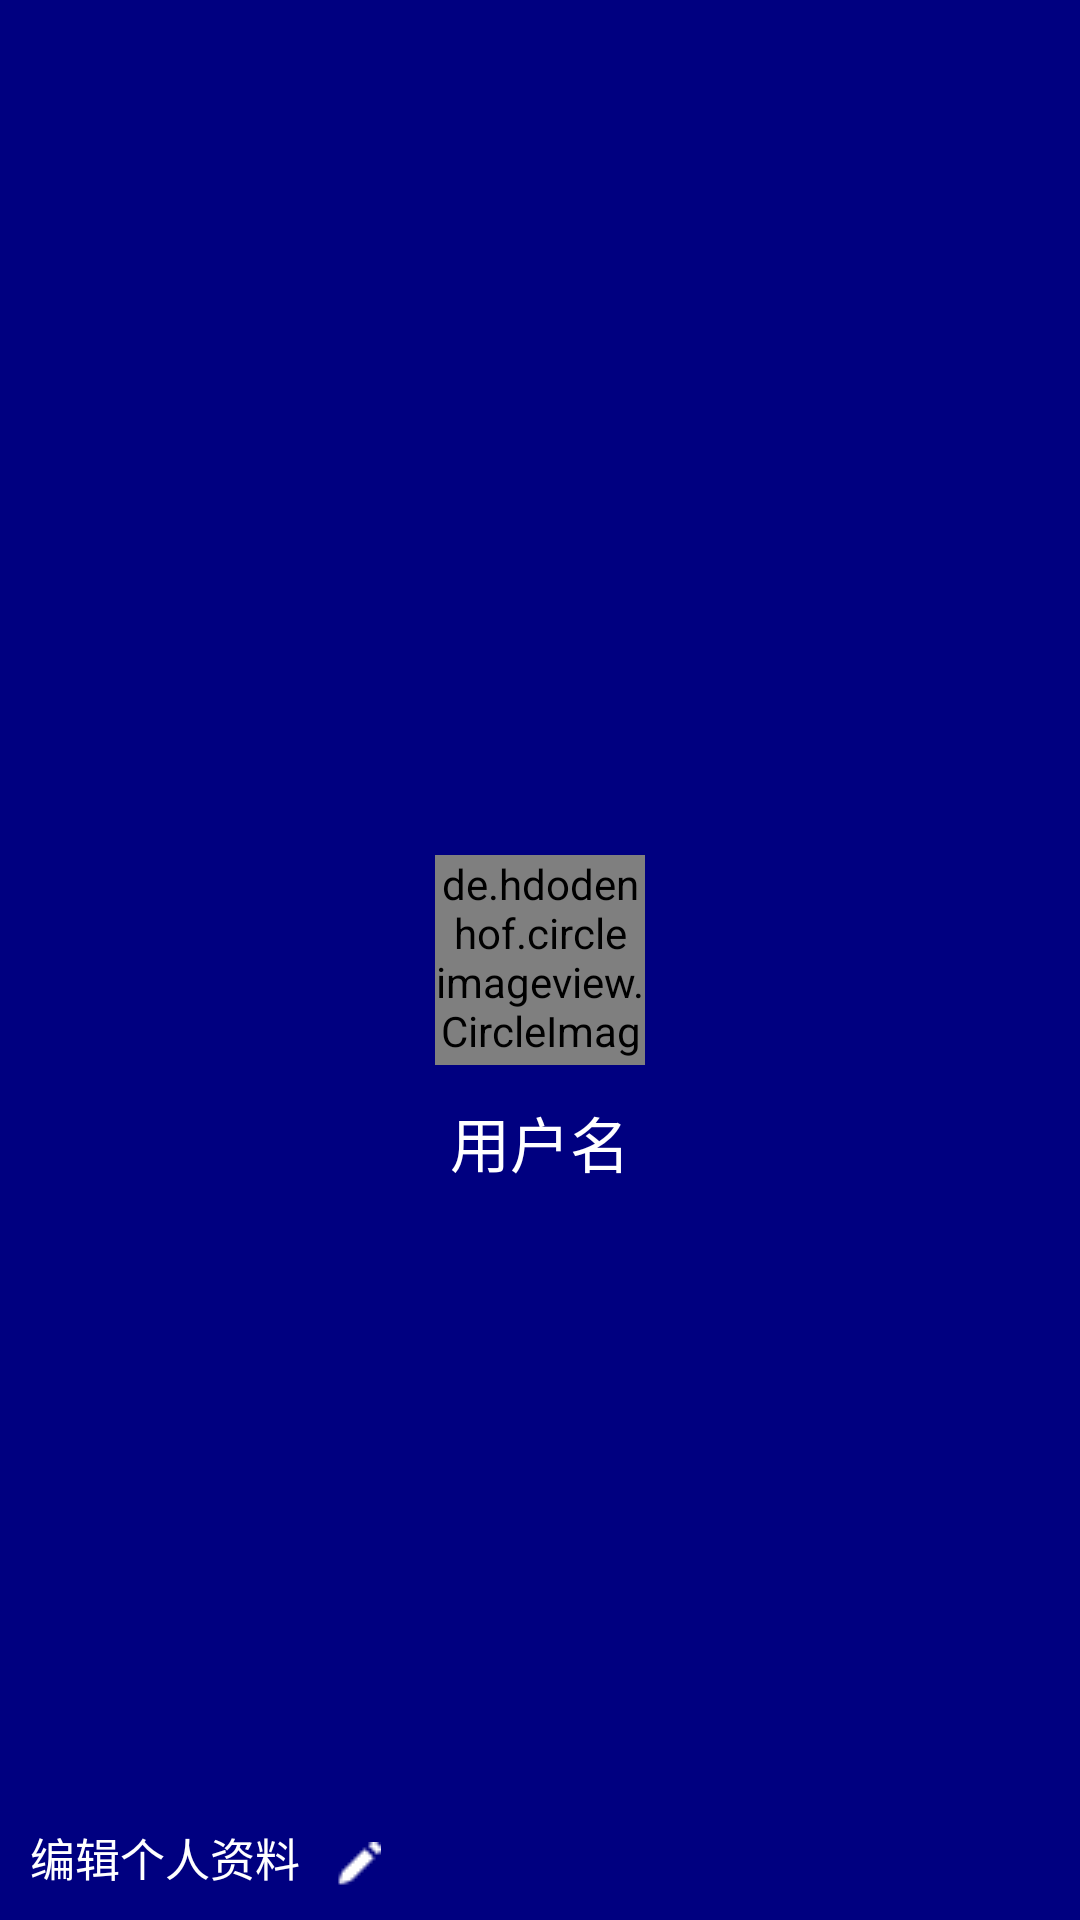

Layout XML and referenced resources for this Android screen:
<!-- AndroidManifest.xml: application theme AppTheme -->
<!-- res/layout/nav_header.xml -->
<?xml version="1.0" encoding="utf-8"?>
<RelativeLayout xmlns:android="http://schemas.android.com/apk/res/android"
    android:layout_width="match_parent"
    android:layout_height="250dp"
    android:padding="10dp"
    android:background="@color/navy">

    <de.hdodenhof.circleimageview.CircleImageView
        android:id="@+id/icon_image"
        android:layout_width="70dp"
        android:layout_height="70dp"
        android:src="@drawable/dog"
        android:layout_centerInParent="true"/>

    <TextView
        android:id="@+id/rewrite"
        android:layout_width="wrap_content"
        android:layout_height="wrap_content"
        android:layout_alignParentBottom="true"
        android:text="编辑个人资料"
        android:textColor="#FFF"
        android:textSize="15sp"/>

    <ImageView
        android:layout_width="wrap_content"
        android:layout_height="wrap_content"
        android:src="@drawable/rewrite"
        android:layout_marginLeft="11dp"
        android:layout_marginStart="11dp"
        android:layout_alignParentBottom="true"
        android:layout_toRightOf="@+id/rewrite"
        android:layout_toEndOf="@+id/rewrite" />

    <TextView
        android:id="@+id/name"
        android:layout_width="wrap_content"
        android:layout_height="wrap_content"
        android:text="用户名"
        android:textColor="#FFF"
        android:textSize="20sp"
        android:layout_below="@+id/icon_image"
        android:layout_centerHorizontal="true"
        android:layout_marginTop="11dp" />


</RelativeLayout>
<!-- resources referenced by this layout -->
<resources>
  <color name="navy">#000080</color>
  <!-- drawable dog: jpg bitmap (drawable, 49824 bytes) -->
  <!-- drawable rewrite: png bitmap (drawable, 547 bytes) -->
</resources>
